Labelled photos from "dataset-roboflow", an image-classification folder in RafaelMoraesCruz/CESAR-school. The possible labels are: cachorro, cavalo, gato, porco.

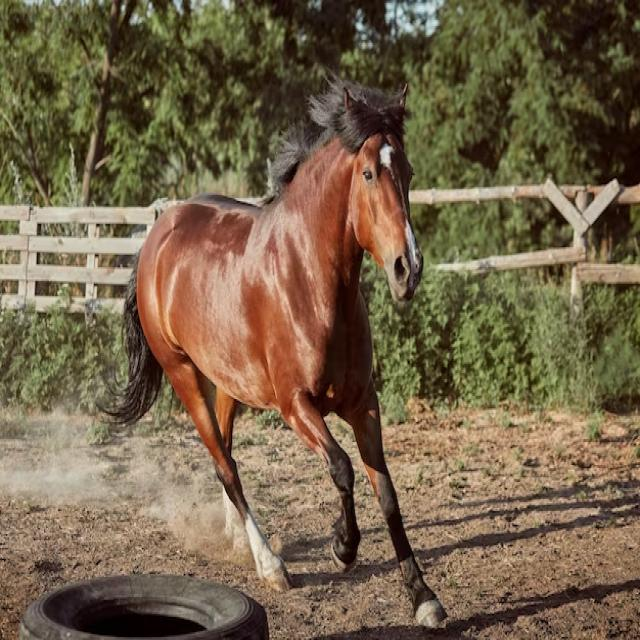
Label: cavalo

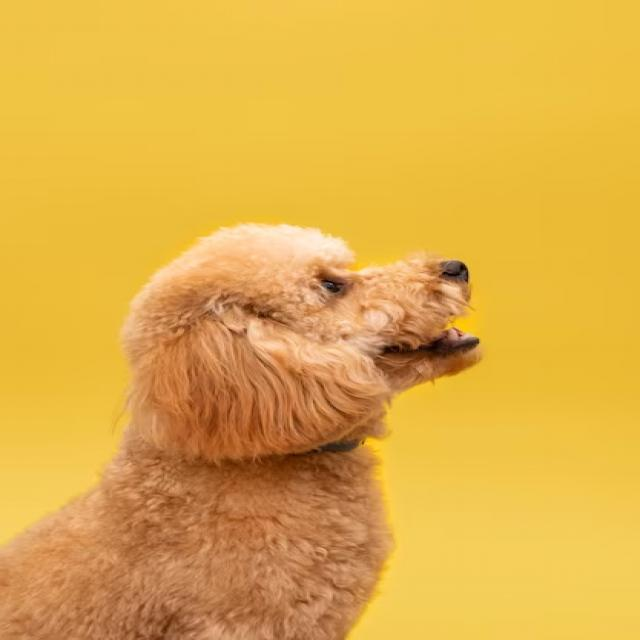
Label: cachorro

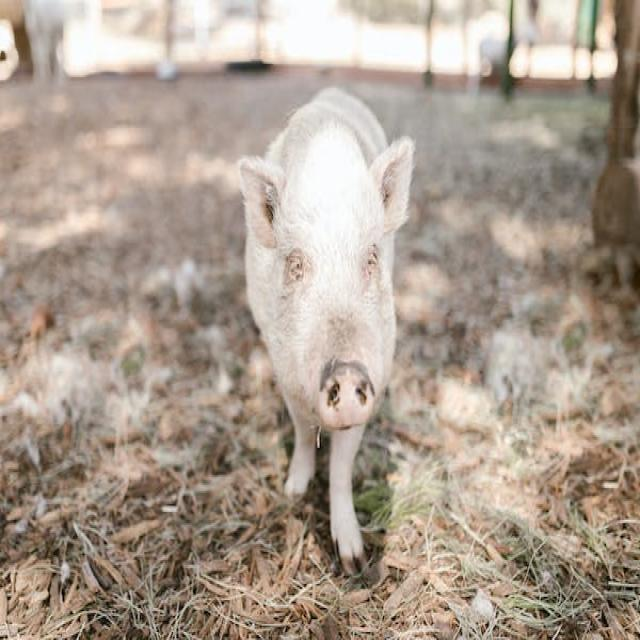
Label: porco

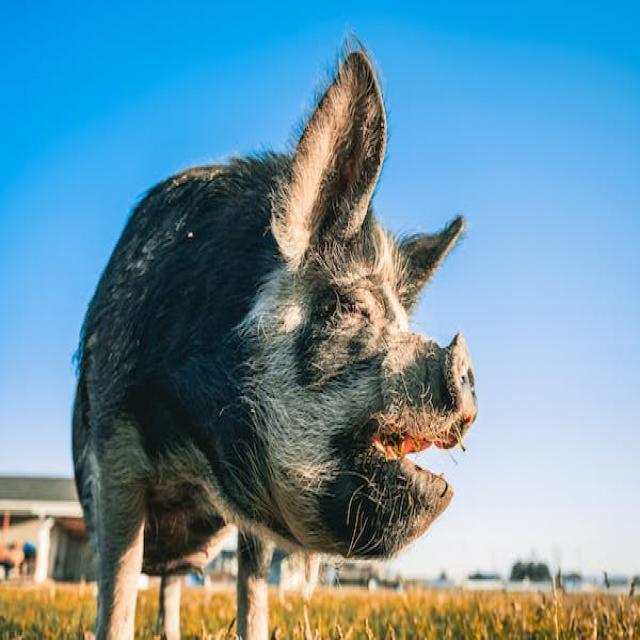
Label: porco

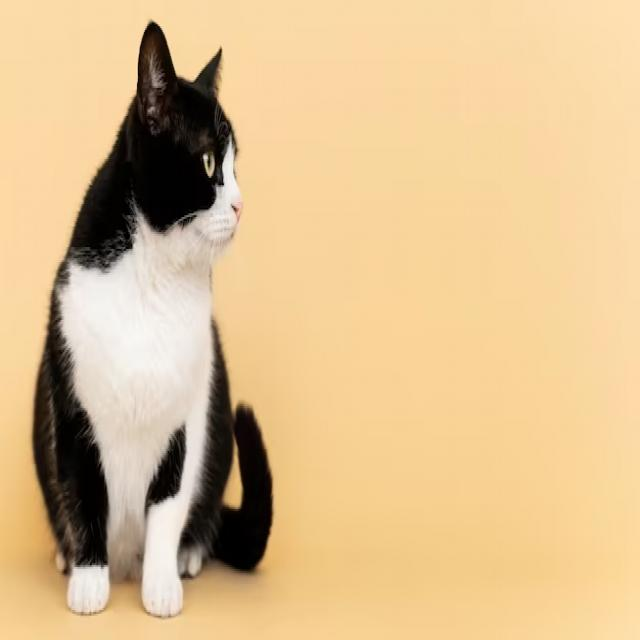
Label: gato

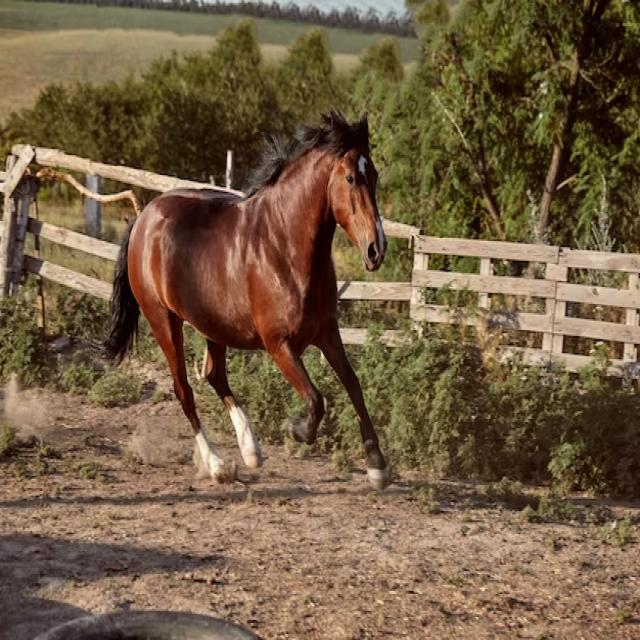
Label: cavalo
